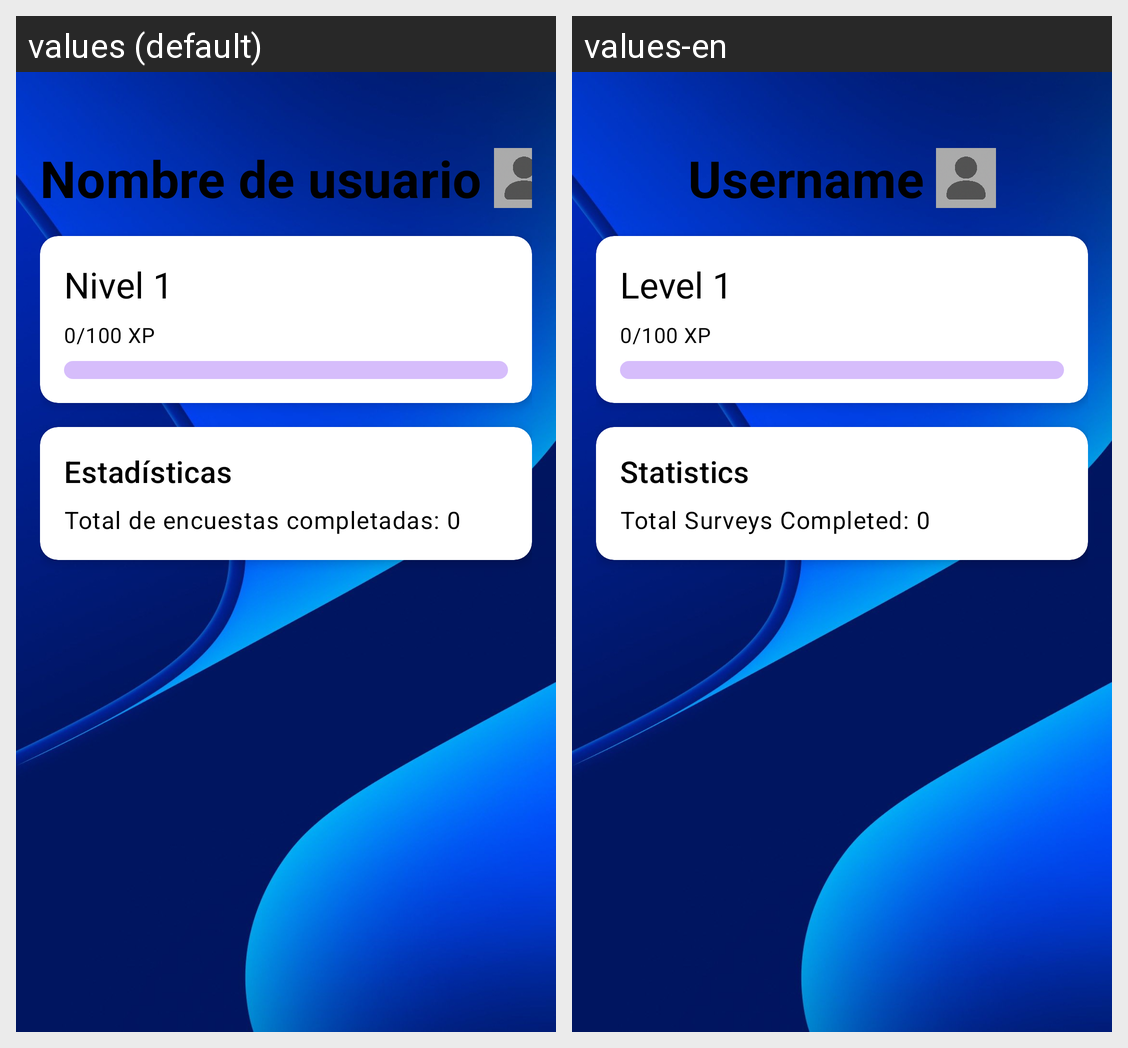

For this localized Android screen grid, give each drawn string resource with its value in every locale shown.
Android screen res/layout/activity_statistics.xml rendered under 2 locales, left to right: values (default), values-en. Device: Nexus 5 (rendered at 1080×1920; each locale shown at half size, 540×960, under a caption strip naming it); theme Theme.AppEncuestas.
Strings drawn on this screen, with the default value and each locale's value (text and hints the layout hard-codes, and strings that could not be matched under every locale, appear in the picture but are not listed):

statistics_username_label
  values: Nombre de usuario
  values-en: Username

statistics_level_default
  values: Nivel 1
  values-en: Level 1

statistics_experience_default
  values: 0/100 XP
  values-en: 0/100 XP

statistics_card_title
  values: Estadísticas
  values-en: Statistics

statistics_total_surveys_default
  values: Total de encuestas completadas: 0
  values-en: Total Surveys Completed: 0
